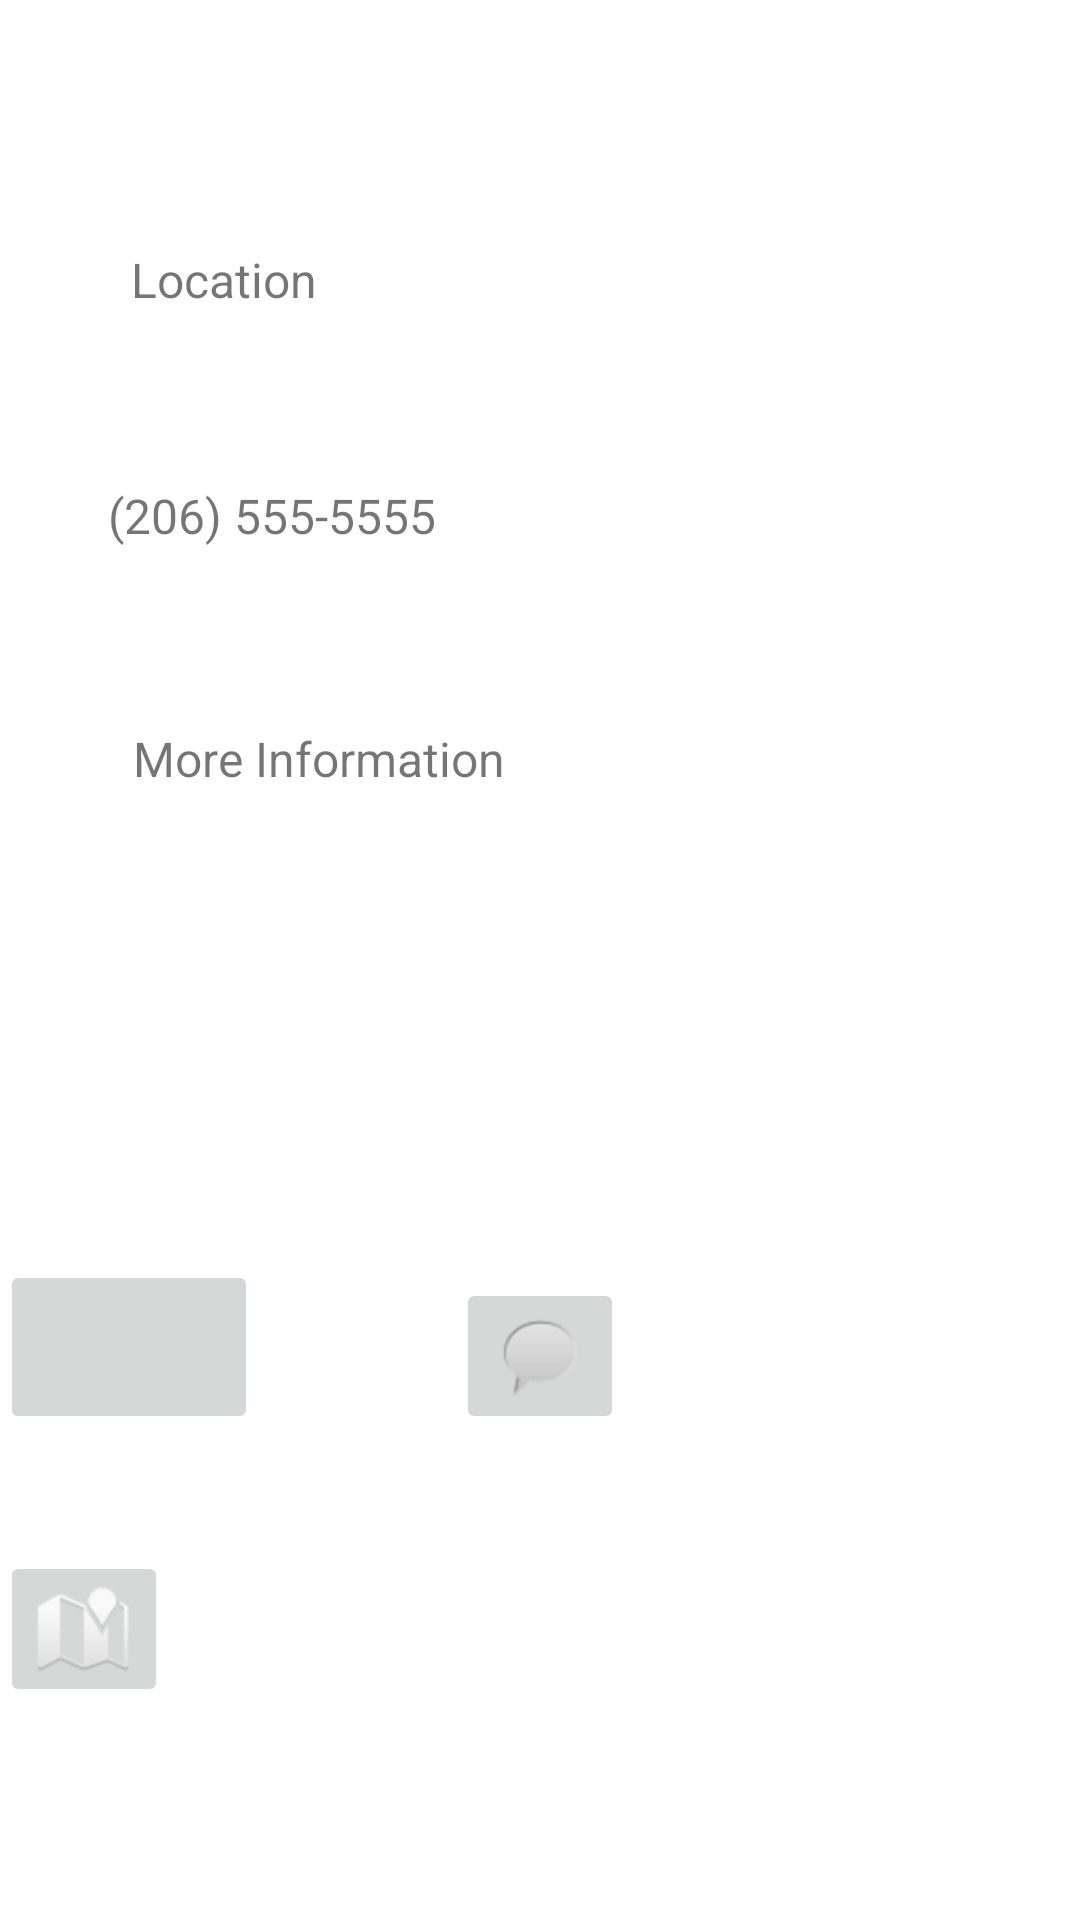

Here is an Android app screen rendered from its layout file. Give the layout XML and the strings, colors and styles it references.
<!-- AndroidManifest.xml: application theme Theme.AfricanOwned -->
<!-- res/layout/fragment_about_us.xml -->
<?xml version="1.0" encoding="utf-8"?>
<androidx.constraintlayout.widget.ConstraintLayout
    xmlns:android="http://schemas.android.com/apk/res/android"
    xmlns:tools="http://schemas.android.com/tools"
    android:layout_width="match_parent"
    android:layout_height="match_parent"
    xmlns:app="http://schemas.android.com/apk/res-auto"
    tools:context=".drawer_fragments.HomeFragment">

    <TextView
        android:id="@+id/name"
        android:layout_width="wrap_content"
        android:layout_height="wrap_content"
        android:text="Location"
        android:textSize="16sp"
        app:layout_constraintBottom_toBottomOf="parent"
        app:layout_constraintEnd_toEndOf="parent"
        app:layout_constraintHorizontal_bias="0.146"
        app:layout_constraintStart_toStartOf="parent"
        app:layout_constraintTop_toTopOf="parent"
        app:layout_constraintVertical_bias="0.133" />

    <TextView
        android:id="@+id/textView3"
        android:layout_width="wrap_content"
        android:layout_height="wrap_content"
        android:text="(206) 555-5555"
        android:textSize="16sp"
        app:layout_constraintBottom_toBottomOf="parent"
        app:layout_constraintEnd_toEndOf="parent"
        app:layout_constraintHorizontal_bias="0.143"
        app:layout_constraintStart_toStartOf="parent"
        app:layout_constraintTop_toBottomOf="@+id/name"
        app:layout_constraintVertical_bias="0.111" />

    <TextView
        android:id="@+id/textView5"
        android:layout_width="wrap_content"
        android:layout_height="wrap_content"
        android:text="More Information"
        android:textSize="16sp"
        app:layout_constraintBottom_toBottomOf="parent"
        app:layout_constraintEnd_toEndOf="parent"
        app:layout_constraintHorizontal_bias="0.188"
        app:layout_constraintStart_toStartOf="parent"
        app:layout_constraintTop_toBottomOf="@+id/textView3"
        app:layout_constraintVertical_bias="0.136" />

    <ImageButton
        android:id="@+id/imageButton"
        android:layout_width="wrap_content"
        android:layout_height="wrap_content"
        android:src="@android:drawable/sym_action_chat"
        app:layout_constraintBottom_toBottomOf="parent"
        app:layout_constraintEnd_toEndOf="parent"
        app:layout_constraintStart_toStartOf="parent"
        app:layout_constraintTop_toBottomOf="@+id/textView5" />

    <ImageButton
        android:id="@+id/imageButton2"
        android:layout_width="wrap_content"
        android:layout_height="wrap_content"
        android:src="@android:drawable/ic_dialog_map"
        app:layout_constraintBottom_toBottomOf="parent"
        app:layout_constraintTop_toTopOf="@+id/imageButton"
        app:layout_constraintVertical_bias="0.562"
        tools:layout_editor_absoluteX="178dp" />

    <ImageButton
        android:id="@+id/imageButton3"
        android:layout_width="wrap_content"
        android:layout_height="wrap_content"
        android:src="@android:drawable/ic_menu_share"
        app:layout_constraintBottom_toBottomOf="parent"
        app:layout_constraintTop_toTopOf="@+id/imageButton"
        app:layout_constraintVertical_bias="0.0"
        tools:layout_editor_absoluteX="318dp" />

    <ImageButton
        android:id="@+id/imageButton5"
        android:layout_width="86dp"
        android:layout_height="58dp"
        android:src="@drawable/about_icon_youtube"
        app:layout_constraintBottom_toBottomOf="@+id/imageButton"
        tools:layout_editor_absoluteX="18dp" />

</androidx.constraintlayout.widget.ConstraintLayout>
<!-- resources referenced by this layout -->
<resources>
  <style name="Theme.AfricanOwned" parent="Theme.MaterialComponents.Light.NoActionBar">
  
          
          <item name="colorPrimary">@color/blue_500</item>
          <item name="colorPrimaryVariant">@color/purple_700</item>
          <item name="colorOnPrimary">@color/white</item>
          
          <item name="colorSecondary">@color/teal_200</item>
          <item name="colorSecondaryVariant">@color/teal_700</item>
          <item name="colorOnSecondary">@color/black</item>
          
          <item name="android:statusBarColor" tools:targetApi="l">?attr/colorPrimaryVariant</item>
          
      </style>
  <color name="blue_500">#FF486da8</color>
  <color name="purple_700">#FF243d75</color>
  <color name="white">#FFFFFFFF</color>
  <color name="teal_200">#FF03DAC5</color>
  <color name="teal_700">#FF018786</color>
  <color name="black">#FF000000</color>
</resources>
